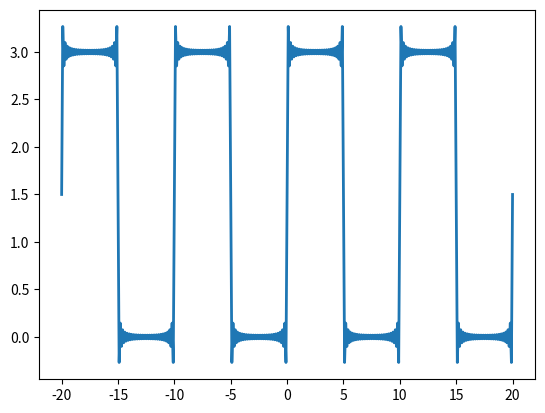

This figure's Python source:
import matplotlib.pyplot as plt
import numpy as np

# Exemple 1 SF complexe
# f(t) = -2A/pi sum (1 / (4n^2 -1) e^(i2pi*nt))

A = 10
t = np.arange(-3.0, 3.01, 0.01)
f1 = np.abs(A * np.sin(np.pi * t)) # petit truc pour rendre sin periodique de periode T

# on initialise f à 0 et on évalue la série pour n = [-10, 10]
f=0
for n in range(-10, 11):
    f += (-2 * A / np.pi * (1 / (4 * n * n - 1)) + 0j) * np.exp(1j * 2 * np.pi * n * t)

plt.plot(t, f.real, 'b', linewidth=2)
plt.plot(t, f1, 'r', linewidth=3, linestyle='dotted')
plt.legend(['SF', 'Fonction originale'])
plt.savefig('demo04_ex1.jpg')
plt.show()

# Exemple 2 SF complexe
# f(t) = Ad/T sum( sinc( w*n*d / 2) * exp(i*w*n*t);
A = 1
T = 20  # (2 * d)
d = 10
w = 2 * np.pi / T
t = np.arange(-35, 35.1, 0.1)
f=0
for n in range(-10000, 10000):
    arg = w * n * d / 2
    if (arg != 0):
        f += A * d / T * np.sin(arg) / arg * np.exp(1j * w * n * t)
    else:
        f += A * d / T * np.exp(1j * w * n * t)

plt.clf()
plt.plot(t, f.real, linewidth=2)
plt.savefig('demo04_ex2.jpg')
plt.show()

# Spectre d'amplitude
# f(w) = |c_n| pour n valeur de w

w = np.arange(-1600 * np.pi, 1600 * np.pi, 10)
A = 1
T = 1/2
d = 1/20
arg = w * d /2
f = A * d / T * np.sin(arg) / arg

plt.clf()
plt.plot(w, f, '.-', linewidth=2)
plt.savefig('demo04_ex2_amp.jpg')
plt.show()

# Erreur quadratique moyenne numérique
K = 100000
x = np.arange(-np.pi, np.pi, 0.01)
f = 0

for n in range(1, K):
    f += 2 * pow(-1, n+1) / n * np.sin(n * x)

plt.clf()
plt.plot(x, f, 'b')
plt.plot(x, x, 'r', linestyle='dotted', linewidth=3)
plt.title('Nombre d harmoniques n = {}'.format(str(K)))
plt.savefig('demo04_ex2_erreur.jpg')
plt.show()

err = np.mean((x-f)**2)
print('Erreur quadratique moyenne numerique = {}'.format(err))

# Gibbs ringing
x = np.arange(-20, 20.1, 0.1)
ordre_max = 50

f = 3/2

for n in range(1, ordre_max + 1):
    f += 3 * (1 - np.cos(n * np.pi)) / (n * np.pi) * np.sin(n * np.pi * x / 5)

plt.clf()
plt.plot(x, f, linewidth=2)
plt.savefig('demo04_gibbs.jpg')
plt.show()

